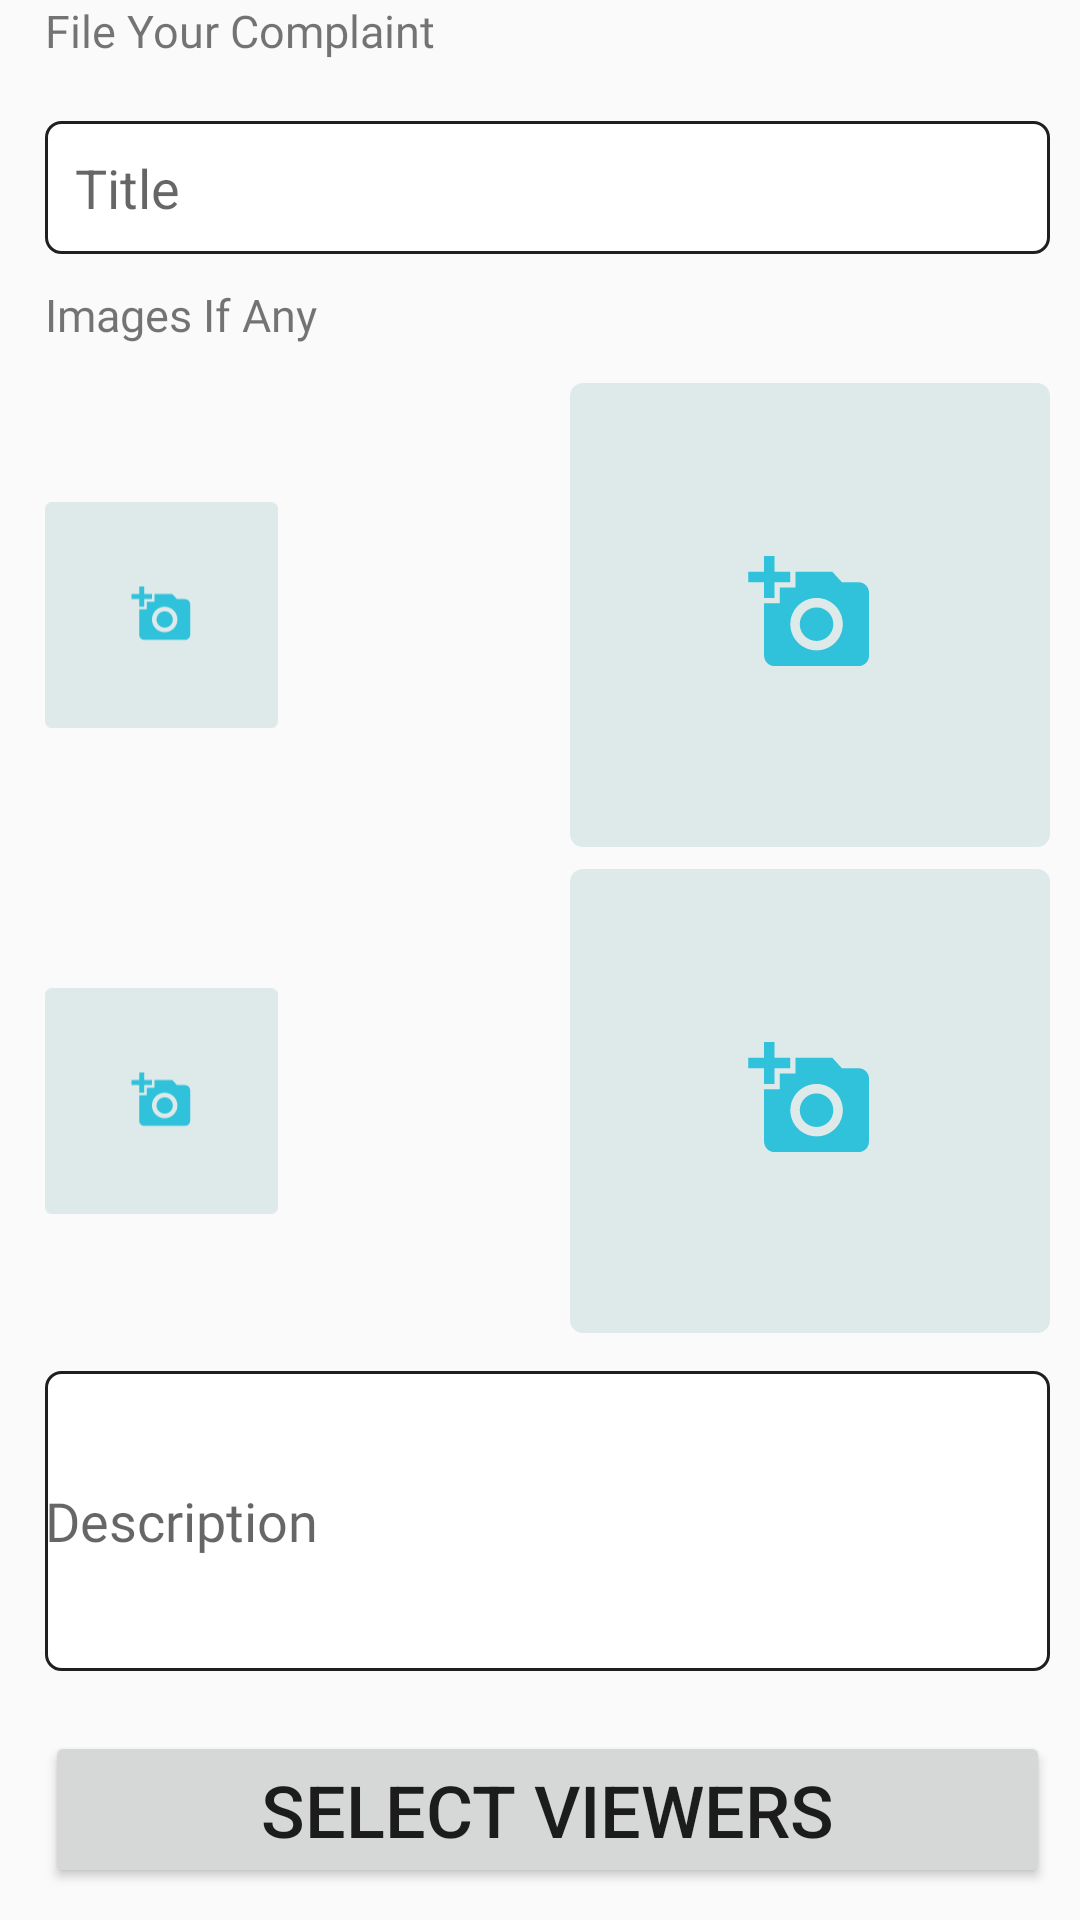

Produce the Android XML layout that renders to this screen, including the resource entries it uses.
<!-- AndroidManifest.xml: application theme AppTheme -->
<!-- res/layout/fagment_file_complaint.xml -->
<?xml version="1.0" encoding="utf-8"?>
<layout xmlns:android="http://schemas.android.com/apk/res/android">
<androidx.core.widget.NestedScrollView
    android:layout_width="match_parent"
    android:layout_height="match_parent">
<LinearLayout
    android:layout_width="match_parent"
    android:layout_marginStart="15dp"
    android:layout_marginEnd="10dp"
    android:orientation="vertical"
    android:layout_height="match_parent">

    <TextView
        android:id="@+id/file_complaint"
        android:layout_width="wrap_content"
        android:text="File Your Complaint"
        android:textSize="15sp"
        android:drawableEnd="@drawable/ic_baseline_info_24"
        android:drawablePadding="5dp"
        android:layout_marginBottom="20dp"
        android:fontFamily="@font/agaramondpro_regular"
        android:layout_height="wrap_content"/>


    <EditText
        android:id="@+id/et_complaint_title"
        android:layout_width="match_parent"
        android:layout_height="wrap_content"
        android:background="@drawable/et_backdesign"
        android:hint="Title"
        android:padding="10dp" />

    <TextView
        android:layout_width="wrap_content"
        android:text="Images If Any"
        android:textSize="15sp"
        android:layout_marginTop="10dp"
        android:layout_marginBottom="10dp"
        android:fontFamily="@font/agaramondpro_regular"
        android:layout_height="wrap_content"/>

    <LinearLayout
        android:layout_width="wrap_content"
        android:orientation="horizontal"
        android:layout_marginBottom="1dp"
        android:layout_height="wrap_content">

        <RelativeLayout
            android:layout_width="0dp"
            android:layout_weight="1"
            android:layout_height="wrap_content">

            <ImageView
                android:id="@+id/imview_one"
                android:layout_width="160dp"
                android:src="@drawable/ic_image_place"
                android:layout_marginRight="5dp"
                android:layout_alignParentStart="true"
                android:layout_height="160dp"/>

        </RelativeLayout>

        <RelativeLayout
            android:layout_width="0dp"
            android:layout_weight="1"
            android:layout_height="wrap_content">

            <ImageView
                android:id="@+id/imview_two"
                android:layout_width="160dp"
                android:src="@drawable/ic_image_place"
                android:layout_marginLeft="5dp"
                android:layout_alignParentEnd="true"
                android:layout_height="160dp"/>

        </RelativeLayout>

    </LinearLayout>
    <LinearLayout
        android:layout_width="wrap_content"
        android:orientation="horizontal"
        android:layout_marginTop="1dp"
        android:layout_height="wrap_content">

        <RelativeLayout
            android:layout_width="0dp"
            android:layout_weight="1"
            android:layout_height="wrap_content">

            <ImageView
                android:id="@+id/imview_three"
                android:layout_width="160dp"
                android:src="@drawable/ic_image_place"
                android:layout_marginRight="5dp"
                android:layout_alignParentStart="true"
                android:layout_height="160dp"/>

        </RelativeLayout>

        <RelativeLayout
            android:layout_width="0dp"
            android:layout_weight="1"
            android:layout_height="wrap_content">

            <ImageView
                android:id="@+id/imview_four"
                android:layout_width="160dp"
                android:src="@drawable/ic_image_place"
                android:layout_marginLeft="5dp"
                android:layout_alignParentEnd="true"
                android:layout_height="160dp"/>

        </RelativeLayout>

    </LinearLayout>


    <EditText
        android:id="@+id/et_complaint_desc"
        android:layout_width="match_parent"
        android:layout_height="100dp"
        android:layout_marginTop="10dp"
        android:background="@drawable/et_backdesign"
        android:fontFamily="@font/agaramondpro_regular"
        android:hint="Description"
        android:inputType="textMultiLine" />

    <Button
        android:id="@+id/btnViewers"
        android:layout_width="match_parent"
        android:text="Select Viewers"
        android:layout_gravity="center_horizontal"
        android:layout_marginTop="20dp"
        android:textSize="24sp"
        android:layout_height="wrap_content"/>
    <Button
        android:id="@+id/btnSubmitDetails"
        android:layout_width="match_parent"
        android:text="Submit"
        android:layout_gravity="center_horizontal"
        android:layout_marginTop="20dp"
        android:textSize="24sp"
        android:layout_height="wrap_content"/>


</LinearLayout>
    </androidx.core.widget.NestedScrollView>
</layout>
<!-- resources referenced by this layout -->
<resources>
  <!-- drawable et_backdesign (drawable) -->
  <?xml version="1.0" encoding="utf-8"?>
  <shape xmlns:android="http://schemas.android.com/apk/res/android">
      <gradient android:angle="45"
          android:startColor="#FFFFFF"
          android:endColor="#FFFFFF"/>
      <corners android:bottomRightRadius="5dp"
          android:bottomLeftRadius="5dp"
          android:topLeftRadius="5dp"
          android:topRightRadius="5dp"/>
  
  
      <stroke
          android:width="1dp"
          android:color="@color/semi_black" />
  
  </shape>
  <!-- drawable ic_image_place (drawable) -->
  <vector xmlns:android="http://schemas.android.com/apk/res/android"
      android:width="183dp"
      android:height="177dp"
      android:viewportWidth="183"
      android:viewportHeight="177">
    <path
        android:pathData="M5,0L178,0A5,5 0,0 1,183 5L183,172A5,5 0,0 1,178 177L5,177A5,5 0,0 1,0 172L0,5A5,5 0,0 1,5 0z"
        android:fillColor="#DEEAEA"/>
    <path
        android:pathData="M74,72V66H78V72H84V76H78V82H74V76H68V72H74ZM80,84V78H86V72H100L103.66,76H110C112.2,76 114,77.8 114,80V104C114,106.2 112.2,108 110,108H78C75.8,108 74,106.2 74,104V84H80ZM94,102C99.52,102 104,97.52 104,92C104,86.48 99.52,82 94,82C88.48,82 84,86.48 84,92C84,97.52 88.48,102 94,102ZM87.6,92C87.6,95.54 90.46,98.4 94,98.4C97.54,98.4 100.4,95.54 100.4,92C100.4,88.46 97.54,85.6 94,85.6C90.46,85.6 87.6,88.46 87.6,92Z"
        android:fillColor="#30C2DB"/>
  </vector>
  <style name="AppTheme" parent="Theme.AppCompat.Light.NoActionBar">
          
          <item name="colorPrimary">@color/colorPrimary</item>
          <item name="colorPrimaryDark">@color/colorPrimaryDark</item>
          <item name="colorAccent">@color/colorAccent</item>
      </style>
  <color name="semi_black">#201E1E</color>
  <color name="colorPrimary">#008577</color>
  <color name="colorPrimaryDark">#F5ACAC</color>
  <color name="colorAccent">#D81B60</color>
</resources>
